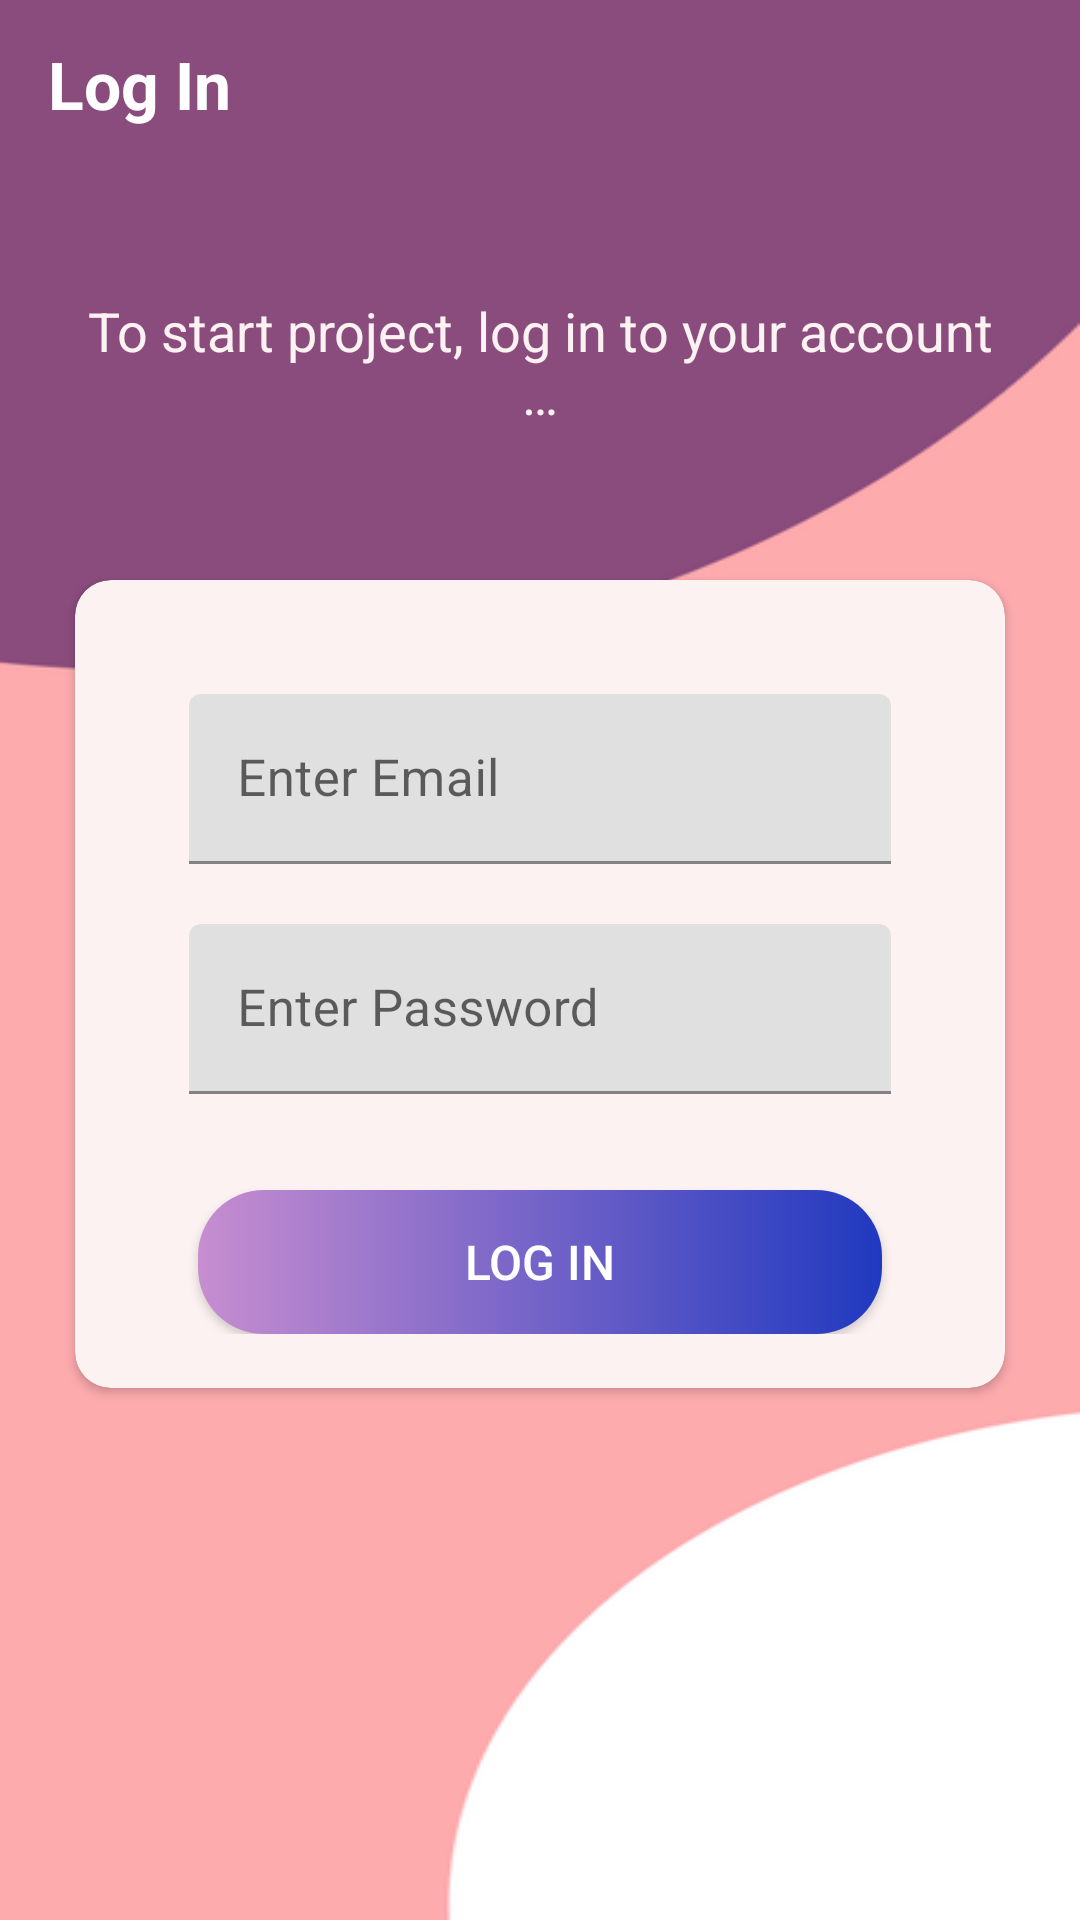

This screen was rendered from an Android layout file. Write that file and the resources it references.
<!-- AndroidManifest.xml: application theme Theme.Averysync -->
<!-- res/layout/activity_log_in.xml -->
<?xml version="1.0" encoding="utf-8"?>

<LinearLayout xmlns:android="http://schemas.android.com/apk/res/android"
    xmlns:app="http://schemas.android.com/apk/res-auto"
    xmlns:tools="http://schemas.android.com/tools"
    android:layout_width="match_parent"
    android:layout_height="match_parent"
    android:orientation="vertical"
    android:background="@drawable/sign_up_img"
    tools:context=".activities.LogIn">

    <androidx.appcompat.widget.Toolbar
        android:id="@+id/log_in_toolbar"
        android:layout_width="match_parent"
        android:layout_height="?attr/actionBarSize">

        <TextView
            android:id="@+id/log_in_head"
            android:layout_width="match_parent"
            android:layout_height="match_parent"
            android:gravity="center_vertical"
            android:text="@string/log_in"
            android:textColor="@color/white"
            android:textSize="@dimen/slf_head_txt_sz"
            android:textStyle="bold" />

    </androidx.appcompat.widget.Toolbar>

    <LinearLayout
        android:layout_width="match_parent"
        android:layout_height="match_parent"
        android:layout_gravity="center"
        android:layout_marginTop="@dimen/margin_top_spc"
        android:orientation="vertical">

        <TextView
            android:layout_width="match_parent"
            android:layout_height="wrap_content"
            android:layout_marginStart="@dimen/slf_margin"
            android:layout_marginEnd="@dimen/slf_margin"
            android:gravity="center"
            android:text="@string/log_in_desc_txt"
            android:textColor="@color/off_white"
            android:textSize="@dimen/slf_desc_txt_sz" />

        <androidx.cardview.widget.CardView
            android:layout_width="match_parent"
            android:layout_height="wrap_content"
            android:layout_marginStart="@dimen/slf_margin"
            android:layout_marginTop="@dimen/slf_card_view_margin_top"
            android:layout_marginEnd="@dimen/slf_margin"
            app:cardBackgroundColor="@color/off_white"
            android:elevation="@dimen/card_view_elevation"
            app:cardCornerRadius="@dimen/card_view_corner_radius">

            <LinearLayout
                android:layout_width="match_parent"
                android:layout_height="wrap_content"
                android:orientation="vertical"
                android:padding="@dimen/card_view_content_padding">

                <com.google.android.material.textfield.TextInputLayout
                    android:layout_width="match_parent"
                    android:layout_height="wrap_content"
                    android:layout_marginStart="@dimen/til_margin"
                    android:layout_marginTop="@dimen/til_margin_top"
                    android:layout_marginEnd="@dimen/til_margin">

                    <androidx.appcompat.widget.AppCompatEditText
                        android:id="@+id/email_et_log_in"
                        android:layout_width="match_parent"
                        android:layout_height="wrap_content"
                        android:hint="@string/enter_email"
                        android:inputType="textEmailAddress"
                        android:textSize="@dimen/enter_txt_sz" />
                </com.google.android.material.textfield.TextInputLayout>

                <com.google.android.material.textfield.TextInputLayout
                    android:layout_width="match_parent"
                    android:layout_height="wrap_content"
                    android:layout_marginStart="@dimen/til_margin"
                    android:layout_marginTop="@dimen/til_margin_top"
                    android:layout_marginEnd="@dimen/til_margin">

                    <androidx.appcompat.widget.AppCompatEditText
                        android:id="@+id/pwd_et_log_in"
                        android:layout_width="match_parent"
                        android:layout_height="wrap_content"
                        android:hint="@string/enter_password"
                        android:inputType="textPassword"
                        android:textSize="@dimen/enter_txt_sz" />
                </com.google.android.material.textfield.TextInputLayout>

                <Button
                    android:id="@+id/log_in_act_btn"
                    android:layout_width="match_parent"
                    android:layout_height="wrap_content"
                    android:layout_gravity="center"
                    android:layout_marginStart="@dimen/btn_margin"
                    android:layout_marginTop="@dimen/slf_screen_btn_margin_top"
                    android:layout_marginEnd="@dimen/btn_margin"
                    android:background="@drawable/customized_button"
                    android:gravity="center"
                    android:paddingTop="@dimen/btn_padding_top_btm"
                    android:paddingBottom="@dimen/btn_padding_top_btm"
                    android:text="@string/log_in"
                    android:textColor="@android:color/white"
                    android:textSize="@dimen/btn_txt_size"
                    app:backgroundTint="@null" />
            </LinearLayout>
        </androidx.cardview.widget.CardView>
    </LinearLayout>
</LinearLayout>
<!-- resources referenced by this layout -->
<resources>
  <color name="off_white">#FDF2F2</color>
  <color name="white">#FFFFFFFF</color>
  <dimen name="btn_margin">23dp</dimen>
  <dimen name="btn_padding_top_btm">10dp</dimen>
  <dimen name="btn_txt_size">16sp</dimen>
  <dimen name="card_view_content_padding">18dp</dimen>
  <dimen name="card_view_corner_radius">12dp</dimen>
  <dimen name="card_view_elevation">12dp</dimen>
  <dimen name="enter_txt_sz">17sp</dimen>
  <dimen name="margin_top_spc">42dp</dimen>
  <dimen name="slf_card_view_margin_top">50dp</dimen>
  <dimen name="slf_desc_txt_sz">18sp</dimen>
  <dimen name="slf_head_txt_sz">22sp</dimen>
  <dimen name="slf_margin">25dp</dimen>
  <dimen name="slf_screen_btn_margin_top">32dp</dimen>
  <dimen name="til_margin">20dp</dimen>
  <dimen name="til_margin_top">20dp</dimen>
  <!-- drawable customized_button (drawable) -->
  <?xml version="1.0" encoding="utf-8"?>
  
  <shape xmlns:android="http://schemas.android.com/apk/res/android"
      android:shape="rectangle"
      >
      <gradient
          android:angle="360"
          android:startColor="#C78DD0"
          android:endColor="#2039C0"
          android:type="linear" />
      <corners
          android:radius="22dp"/>
  </shape>
  <!-- drawable sign_up_img: png bitmap (drawable, 18286 bytes) -->
  <string name="enter_email">Enter Email</string>
  <string name="enter_password">Enter Password</string>
  <string name="log_in">Log In</string>
  <string name="log_in_desc_txt">To start project, log in to your account …</string>
  <style name="Theme.Averysync" parent="Theme.MaterialComponents.DayNight.DarkActionBar">
          
          <item name="colorPrimary">@color/purple_500</item>
          <item name="colorPrimaryVariant">@color/purple_700</item>
          <item name="colorOnPrimary">@color/white</item>
          
          <item name="colorSecondary">@color/teal_200</item>
          <item name="colorSecondaryVariant">@color/teal_700</item>
          <item name="colorOnSecondary">@color/black</item>
          
          <item name="android:statusBarColor">?attr/colorPrimaryVariant</item>
          
      </style>
  <color name="purple_500">#FF6200EE</color>
  <color name="purple_700">#8697F3</color>
  <color name="teal_200">#FF03DAC5</color>
  <color name="teal_700">#FF018786</color>
  <color name="black">#FF000000</color>
</resources>
